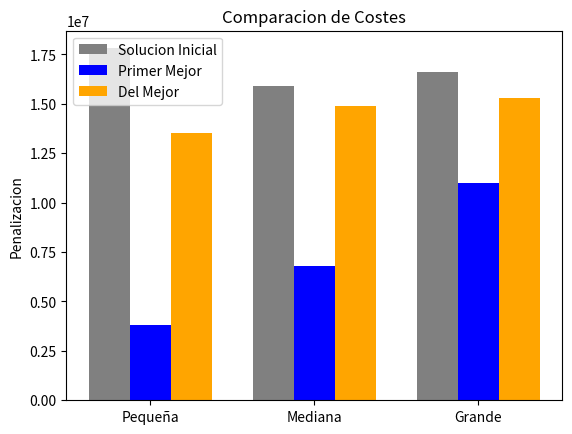
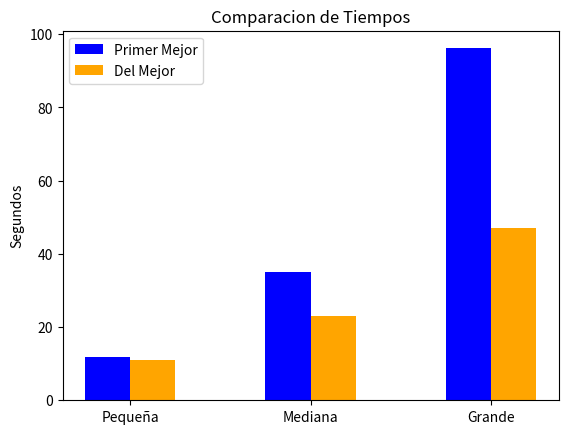

The matplotlib source for these figures, in order:
import matplotlib.pyplot as plt
import numpy as np

instancias = ["Pequeña", "Mediana", "Grande"]

# Resultados de la ejecucion
coste_ini = [17814005, 15914425, 16617036]
coste_pm = [3812412, 6813153, 11014655]
coste_dm = [13513285, 14913985, 15316786]

tiempo_pm = [11.7, 34.97, 96.18]
tiempo_dm = [11.05, 22.9, 47.06]

x = np.arange(len(instancias)) 
ancho = 0.25

# Grafica 1: Comparacion de Costes
plt.figure()
plt.bar(x - ancho, coste_ini, ancho, label='Solucion Inicial', color='gray') #x-ancho, x, x+ancho para que las barras se pongan juntas
plt.bar(x, coste_pm, ancho, label='Primer Mejor', color='blue')
plt.bar(x + ancho, coste_dm, ancho, label='Del Mejor', color='orange')

plt.title('Comparacion de Costes')
plt.ylabel('Penalizacion')
plt.xticks(x, instancias)
plt.legend()
plt.savefig('grafica_costes.png')
print("Grafica de costes creada.")

# Grafica 2: Comparacion de Tiempos
plt.figure()
plt.bar(x - ancho/2, tiempo_pm, ancho, label='Primer Mejor', color='blue')
plt.bar(x + ancho/2, tiempo_dm, ancho, label='Del Mejor', color='orange')

plt.title('Comparacion de Tiempos')
plt.ylabel('Segundos')
plt.xticks(x, instancias)
plt.legend()
plt.savefig('grafica_tiempos.png')
print("Grafica de tiempos creada.")
